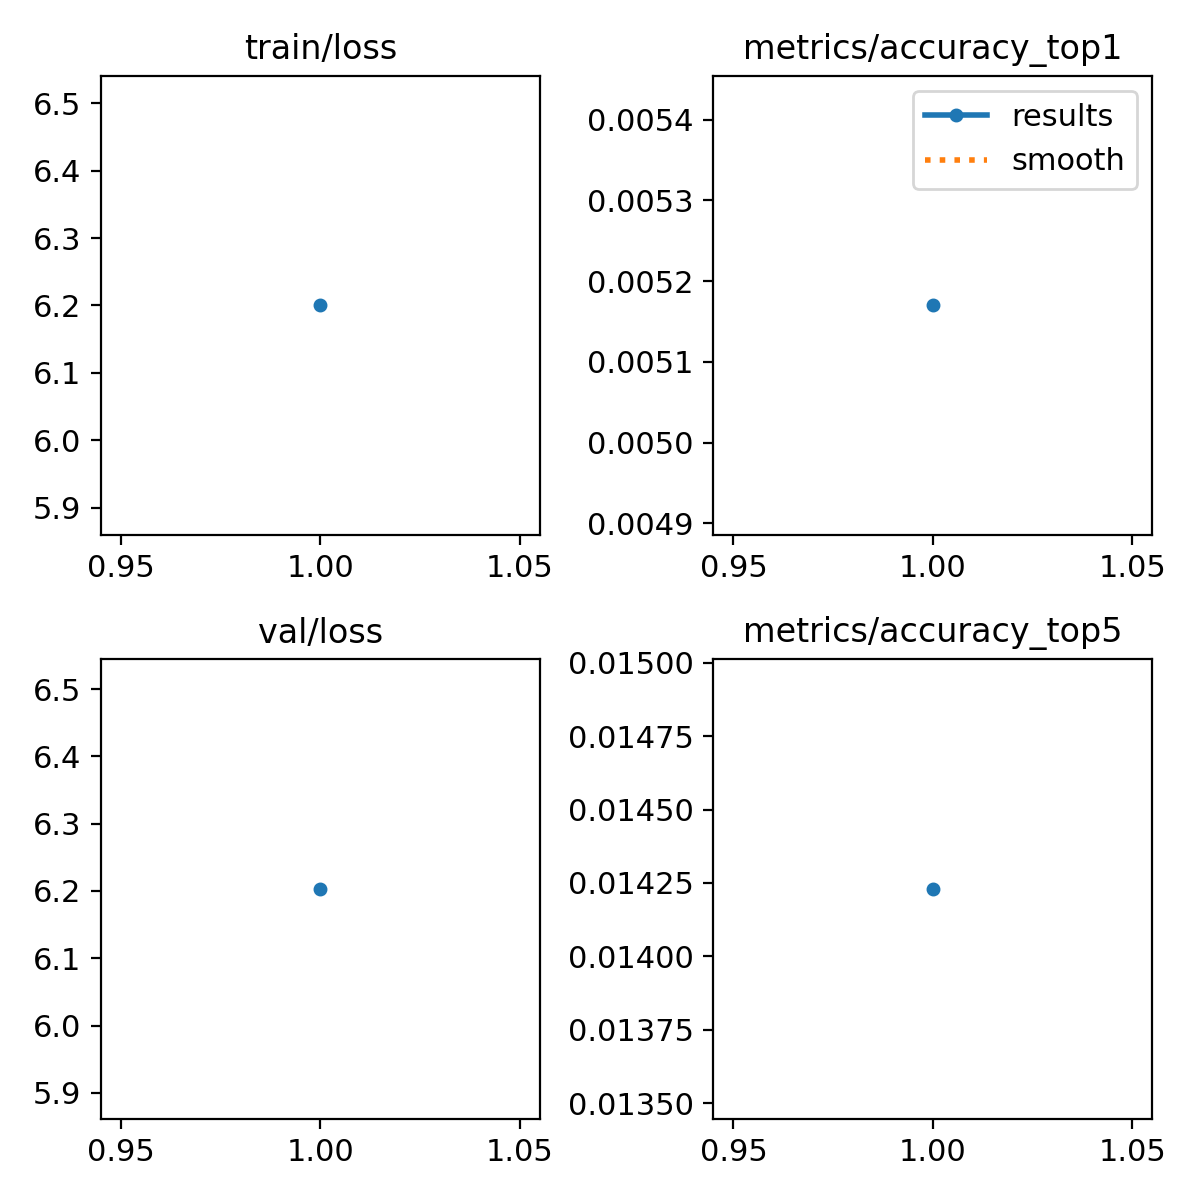

The table this chart was drawn from, first rows:
epoch, time, train/loss, metrics/accuracy_top1, metrics/accuracy_top5, val/loss, lr/pg0, lr/pg1, lr/pg2
1, 60.42, 6.2, 0.00517, 0.01423, 6.203, 6.9386e-06, 6.9386e-06, 6.9386e-06
